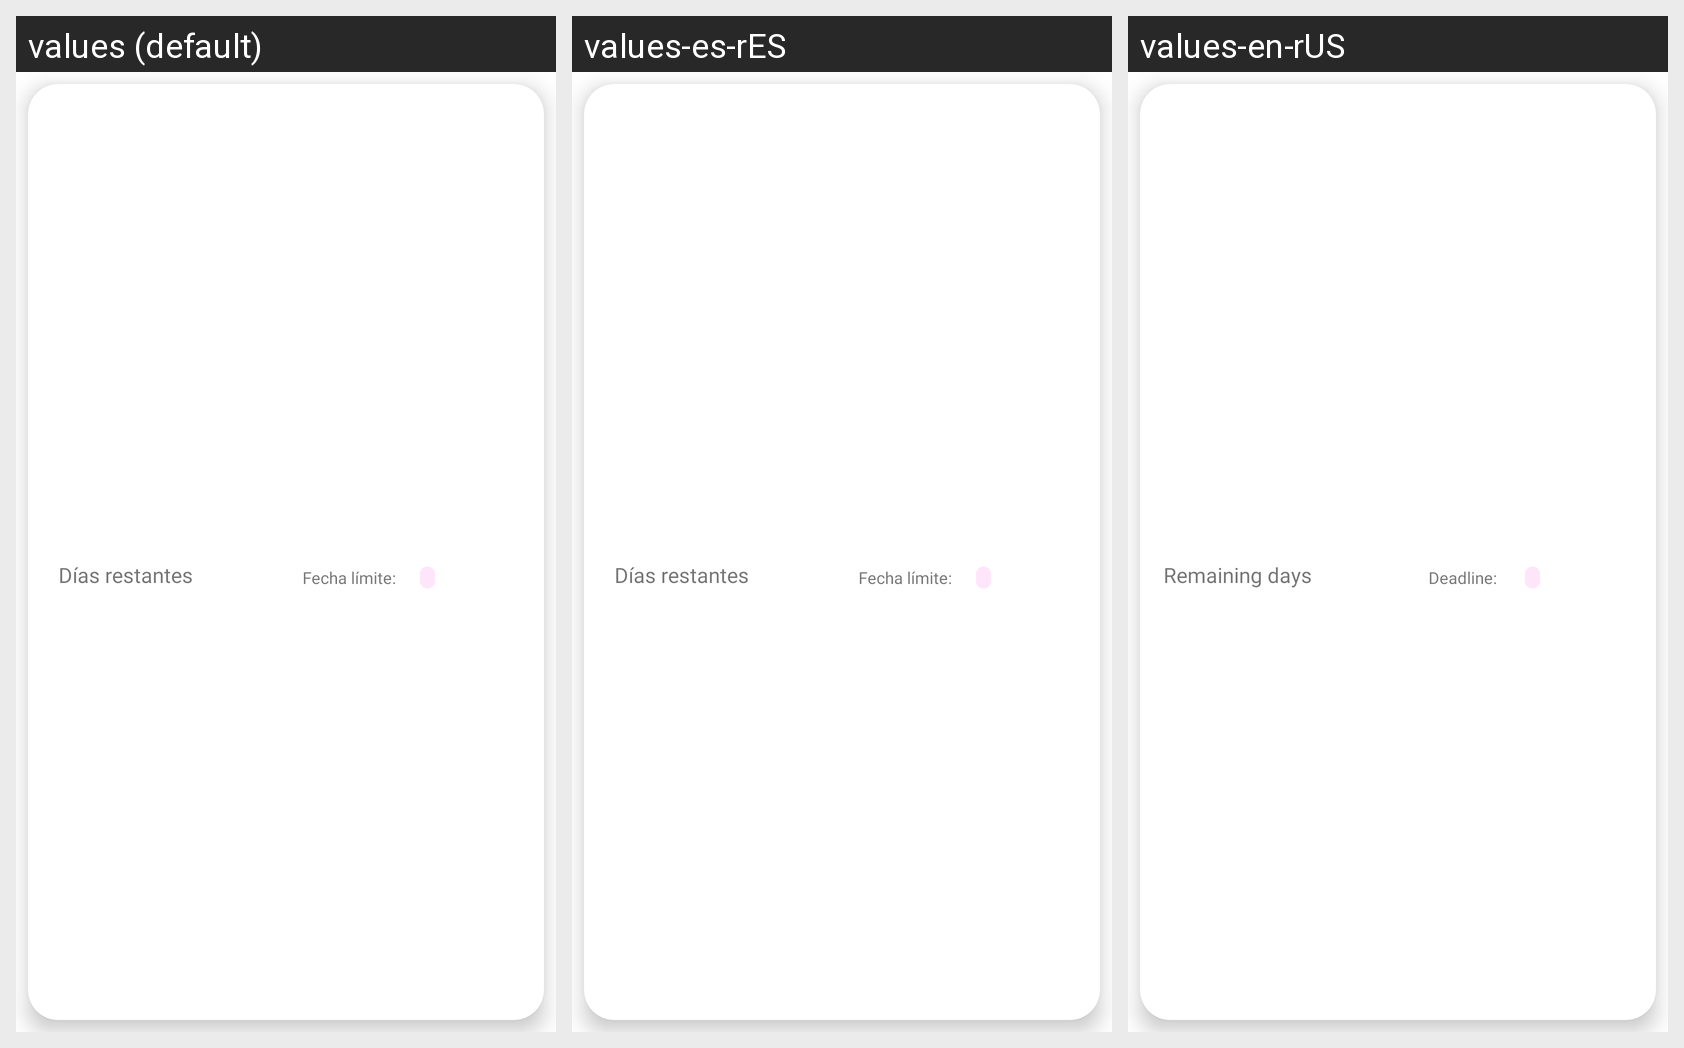

Translations of the strings shown on this Android screen, per locale in the grid:
Android screen res/layout/notification_item.xml rendered under 3 locales, left to right: values (default), values-es-rES, values-en-rUS. Device: Nexus 5 (rendered at 1080×1920; each locale shown at half size, 540×960, under a caption strip naming it); theme Theme.Monni.
Strings drawn on this screen, with the default value and each locale's value (text and hints the layout hard-codes, and strings that could not be matched under every locale, appear in the picture but are not listed):

d_as_restantes
  values: Días restantes
  values-es-rES: Días restantes
  values-en-rUS: Remaining days

fecha_l_mite
  values: Fecha límite:
  values-es-rES: Fecha límite:
  values-en-rUS: Deadline:
